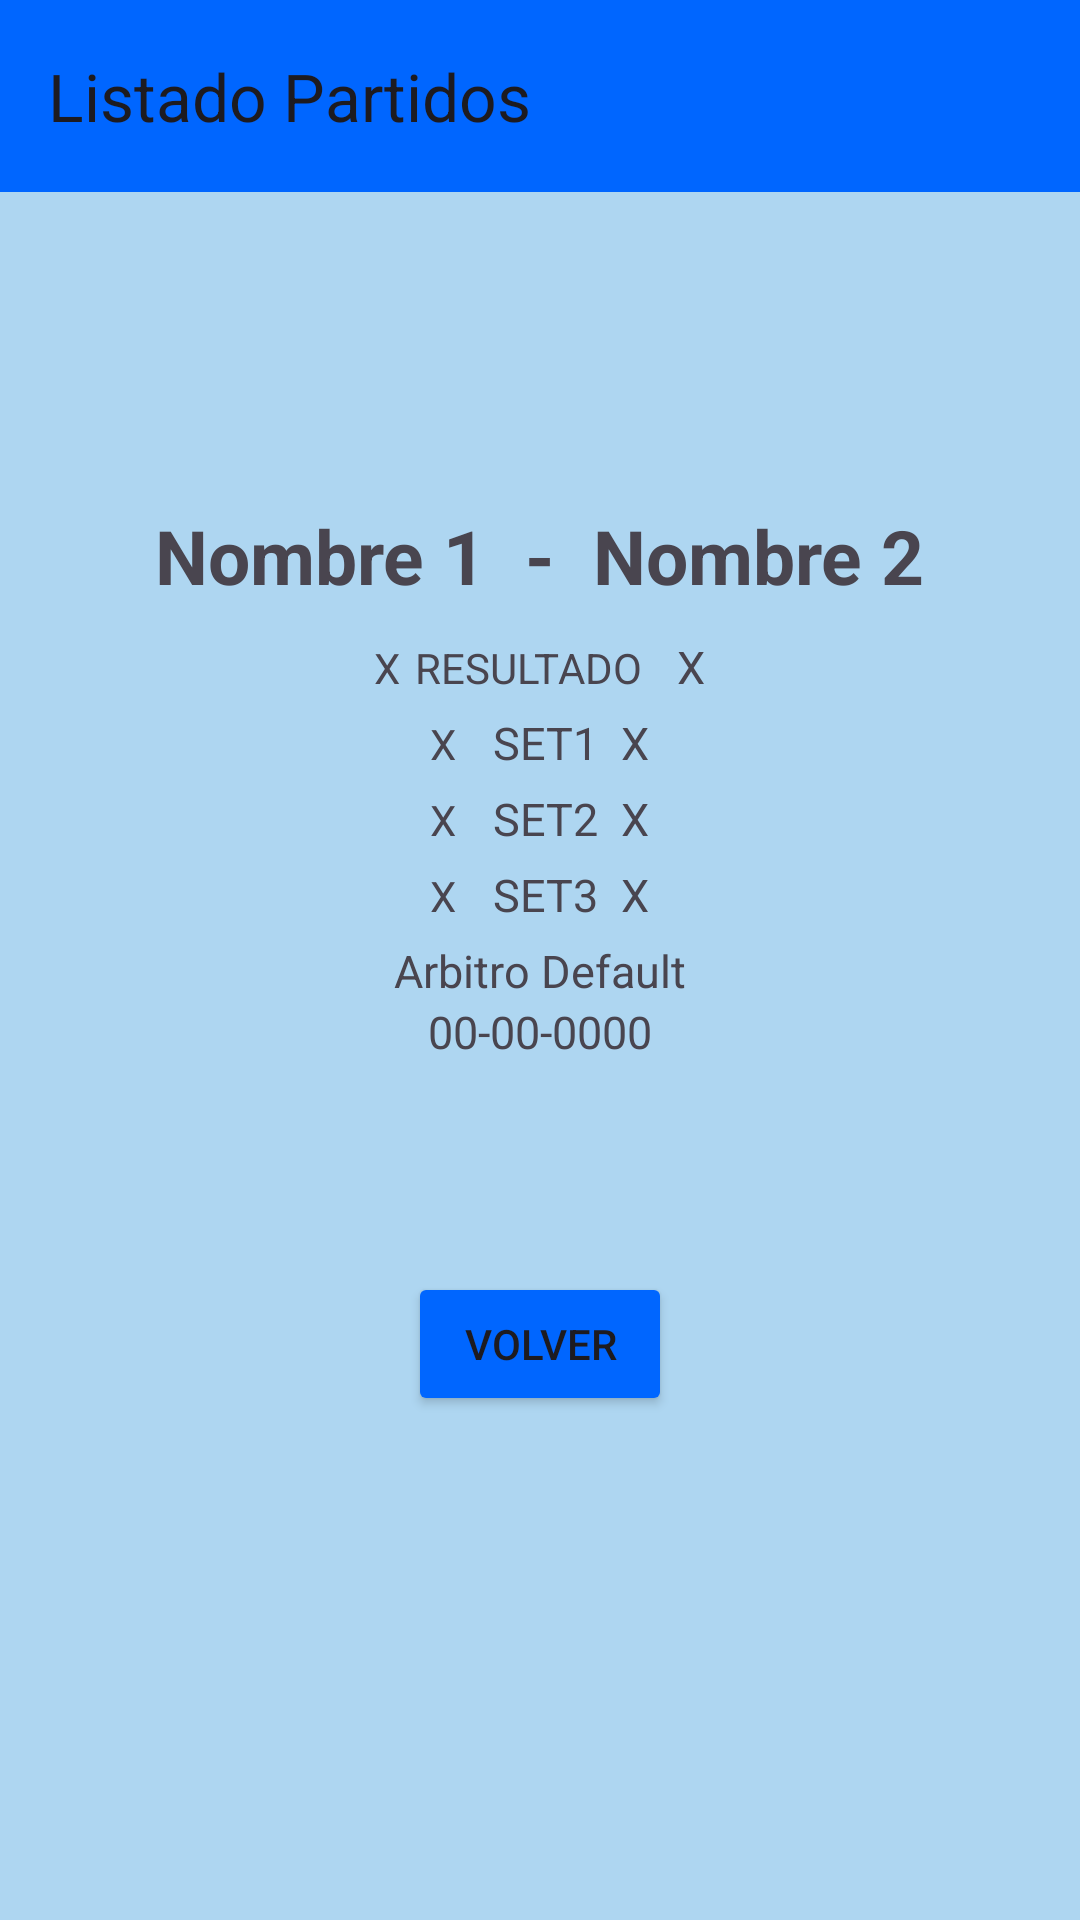

Android layout source for this screen:
<!-- AndroidManifest.xml: application theme Theme.ExamenFinalPDMM -->
<!-- res/layout/activity_informacion_partido.xml -->
<?xml version="1.0" encoding="utf-8"?>
<androidx.constraintlayout.widget.ConstraintLayout
    xmlns:android="http://schemas.android.com/apk/res/android"
    xmlns:app="http://schemas.android.com/apk/res-auto"
    android:id="@+id/main"
    android:layout_width="match_parent"
    android:layout_height="match_parent"
    android:orientation="vertical"
    android:gravity="center"
    android:background="@color/background">

    <androidx.appcompat.widget.Toolbar
        android:id="@+id/toolbar"
        app:title="Listado Partidos"
        android:layout_width="0dp"
        android:layout_height="wrap_content"
        android:background="@color/menu"
        android:minHeight="?attr/actionBarSize"
        android:theme="?attr/actionBarTheme"
        app:layout_constraintEnd_toEndOf="parent"
        app:layout_constraintStart_toStartOf="parent"
        app:layout_constraintHorizontal_bias="0.0"
        app:layout_constraintTop_toTopOf="parent" />


    <LinearLayout
        android:layout_width="wrap_content"
        android:layout_height="wrap_content"
        android:gravity="center"
        android:orientation="vertical"
        app:layout_constraintBottom_toBottomOf="parent"
        app:layout_constraintEnd_toEndOf="parent"
        app:layout_constraintStart_toStartOf="parent"
        app:layout_constraintTop_toTopOf="parent">

    <LinearLayout
        android:layout_width="wrap_content"
        android:layout_height="wrap_content"
        android:layout_marginBottom="5dp">
        <TextView
            android:id="@+id/NombreEQ1"
            android:layout_width="wrap_content"
            android:layout_height="wrap_content"
            android:layout_marginBottom="5dp"
            android:text="Nombre 1"
            android:textSize="25sp"
            android:textStyle="bold" />
        <TextView
            android:id="@+id/tvNombre"
            android:layout_width="wrap_content"
            android:layout_height="wrap_content"
            android:layout_marginBottom="5dp"
            android:text="  -  "
            android:textSize="25sp"
            android:textStyle="bold" />
        <TextView
            android:id="@+id/NombreEQ2"
            android:layout_width="wrap_content"
            android:layout_height="wrap_content"
            android:layout_marginBottom="5dp"
            android:text="Nombre 2"
            android:textSize="25sp"
            android:textStyle="bold" />
    </LinearLayout>

        <LinearLayout
            android:layout_width="wrap_content"
            android:layout_height="wrap_content"
            android:layout_marginBottom="5dp">

            <TextView
                android:id="@+id/tvResultadoEQ1"
                android:layout_width="wrap_content"
                android:layout_height="wrap_content"
                android:layout_marginRight="5dp"
                android:text="X" />
            <TextView
                android:layout_width="wrap_content"
                android:layout_height="wrap_content"
                android:layout_marginRight="5dp"
                android:text="RESULTADO  " />

            <TextView
                android:id="@+id/tvResultadoEQ2"
                android:layout_width="wrap_content"
                android:layout_height="wrap_content"
                android:text="X"
                android:textSize="15sp" />

        </LinearLayout>

        <LinearLayout
            android:layout_width="wrap_content"
            android:layout_height="wrap_content"
            android:layout_marginBottom="5dp">

            <TextView
                android:id="@+id/tvSet1Eq1"
                android:layout_width="wrap_content"
                android:layout_height="wrap_content"
                android:layout_marginRight="5dp"
                android:text="X" />

            <TextView
                android:id="@+id/tv1"
                android:layout_width="wrap_content"
                android:layout_height="wrap_content"
                android:text="  SET1  "
                android:textSize="15sp" />
            <TextView
                android:id="@+id/tvSet1Eq2"
                android:layout_width="wrap_content"
                android:layout_height="wrap_content"
                android:text="X"
                android:textSize="15sp" />

        </LinearLayout>


        <LinearLayout
            android:layout_width="wrap_content"
            android:layout_height="wrap_content"
            android:layout_marginBottom="5dp">

            <TextView
                android:id="@+id/tvSet2Eq1"
                android:layout_width="wrap_content"
                android:layout_height="wrap_content"
                android:layout_marginRight="5dp"
                android:text="X" />

            <TextView
                android:id="@+id/tv2"
                android:layout_width="wrap_content"
                android:layout_height="wrap_content"
                android:text="  SET2  "
                android:textSize="15sp" />
            <TextView
                android:id="@+id/tvSet2Eq2"
                android:layout_width="wrap_content"
                android:layout_height="wrap_content"
                android:text="X"
                android:textSize="15sp" />

        </LinearLayout>
        <LinearLayout
            android:layout_width="wrap_content"
            android:layout_height="wrap_content"
            android:layout_marginBottom="5dp">

            <TextView
                android:id="@+id/tvSet3Eq1"
                android:layout_width="wrap_content"
                android:layout_height="wrap_content"
                android:layout_marginRight="5dp"
                android:text="X" />

            <TextView
                android:id="@+id/tv3"
                android:layout_width="wrap_content"
                android:layout_height="wrap_content"
                android:text="  SET3  "
                android:textSize="15sp" />
            <TextView
                android:id="@+id/tvSet3Eq2"
                android:layout_width="wrap_content"
                android:layout_height="wrap_content"
                android:text="X"
                android:textSize="15sp" />

        </LinearLayout>



            <TextView
                android:id="@+id/tvArbitro"
                android:layout_width="wrap_content"
                android:layout_height="wrap_content"
                android:text="Arbitro Default"
                android:textSize="15sp" />
            <TextView
                android:id="@+id/tvFechaPartido"
                android:layout_width="wrap_content"
                android:layout_height="wrap_content"
                android:text="00-00-0000"
                android:textSize="15sp" />




        <Button
            android:id="@+id/btnVolver"
            android:layout_width="wrap_content"
            android:layout_height="wrap_content"
            android:layout_marginTop="70dp"
            android:backgroundTint="@color/button"
            android:text="Volver" />
    </LinearLayout>

</androidx.constraintlayout.widget.ConstraintLayout>
<!-- resources referenced by this layout -->
<resources>
  <color name="background">#aed6f1</color>
  <color name="button">#0066FF</color>
  <color name="menu">#0066FF</color>
  <style name="Theme.ExamenFinalPDMM" parent="Base.Theme.ExamenFinalPDMM" />
  <style name="Base.Theme.ExamenFinalPDMM" parent="Theme.Material3.DayNight.NoActionBar">
          
          
      </style>
</resources>
